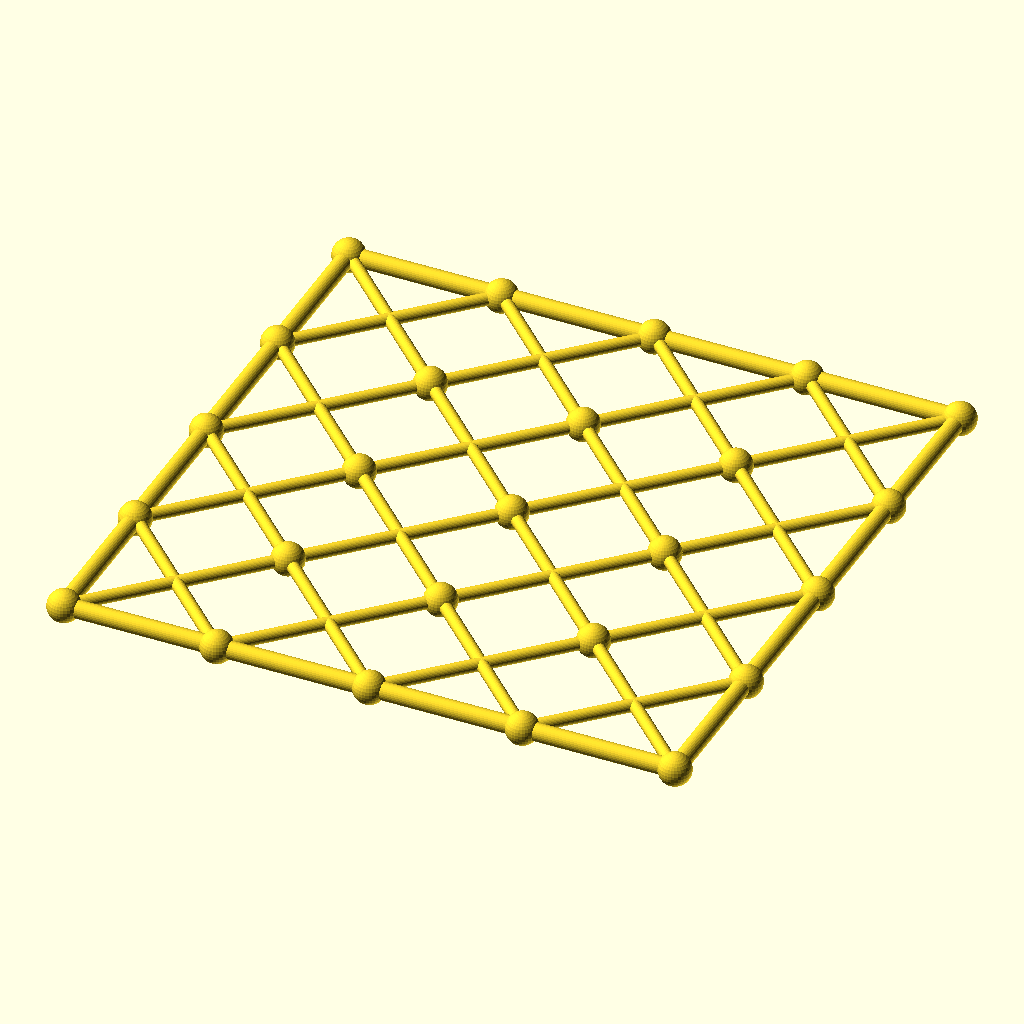
Cell 1: the model at its default parameters.
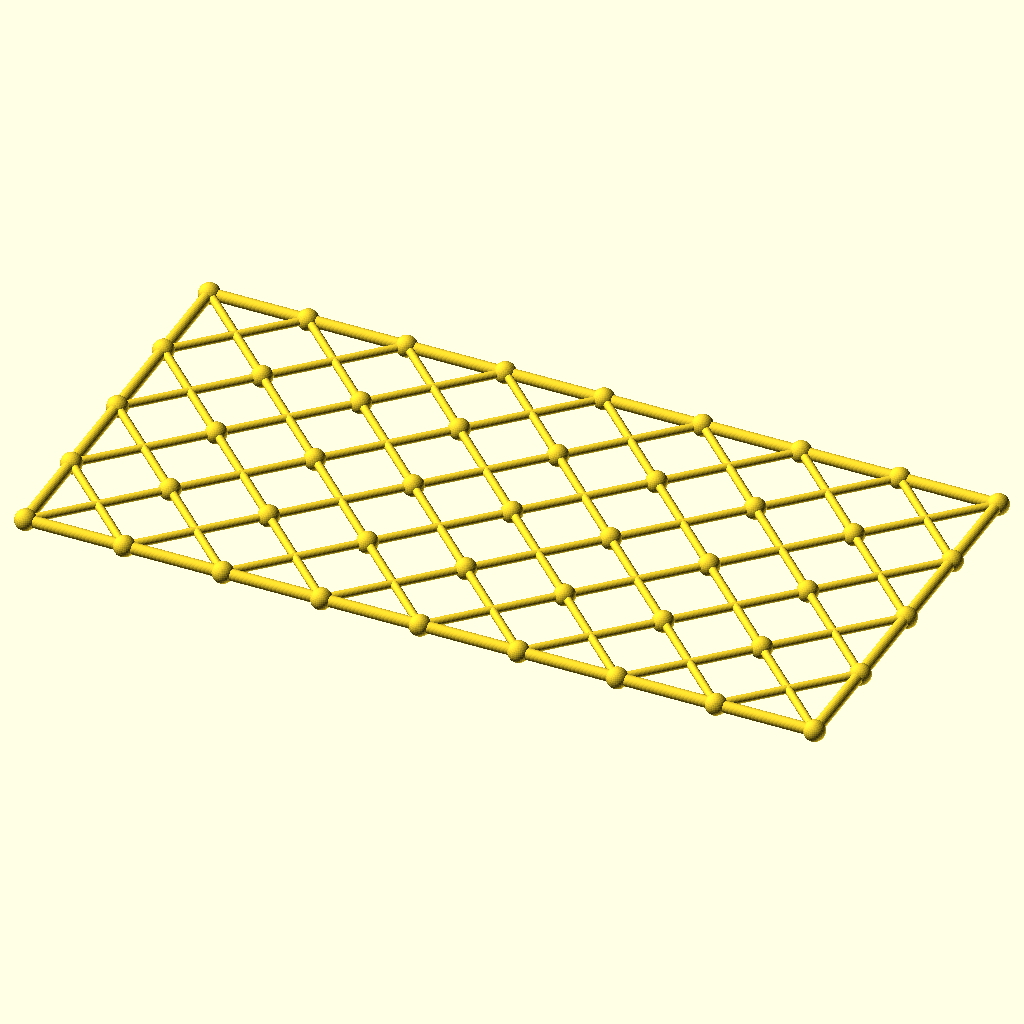
Cell 2: columns = 8 (everything else at default).
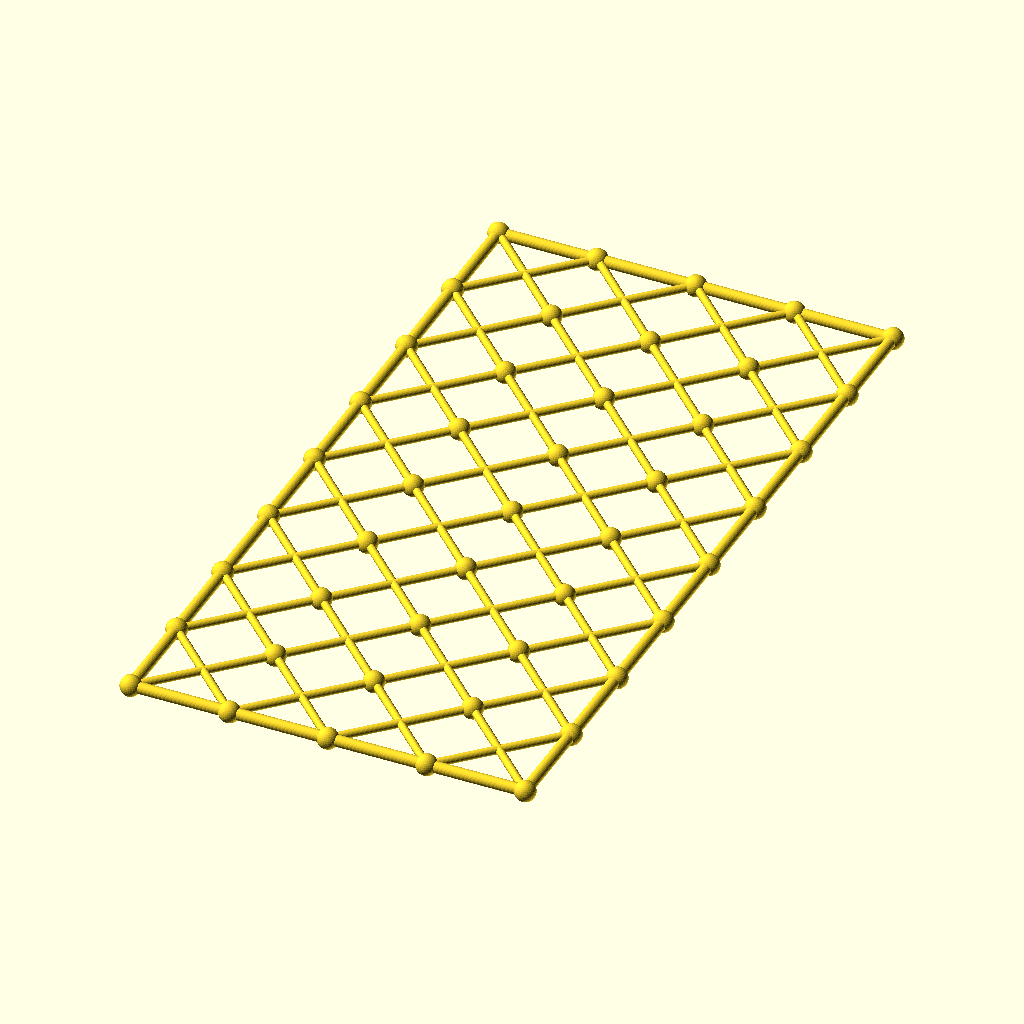
Cell 3: rows = 8 (everything else at default).
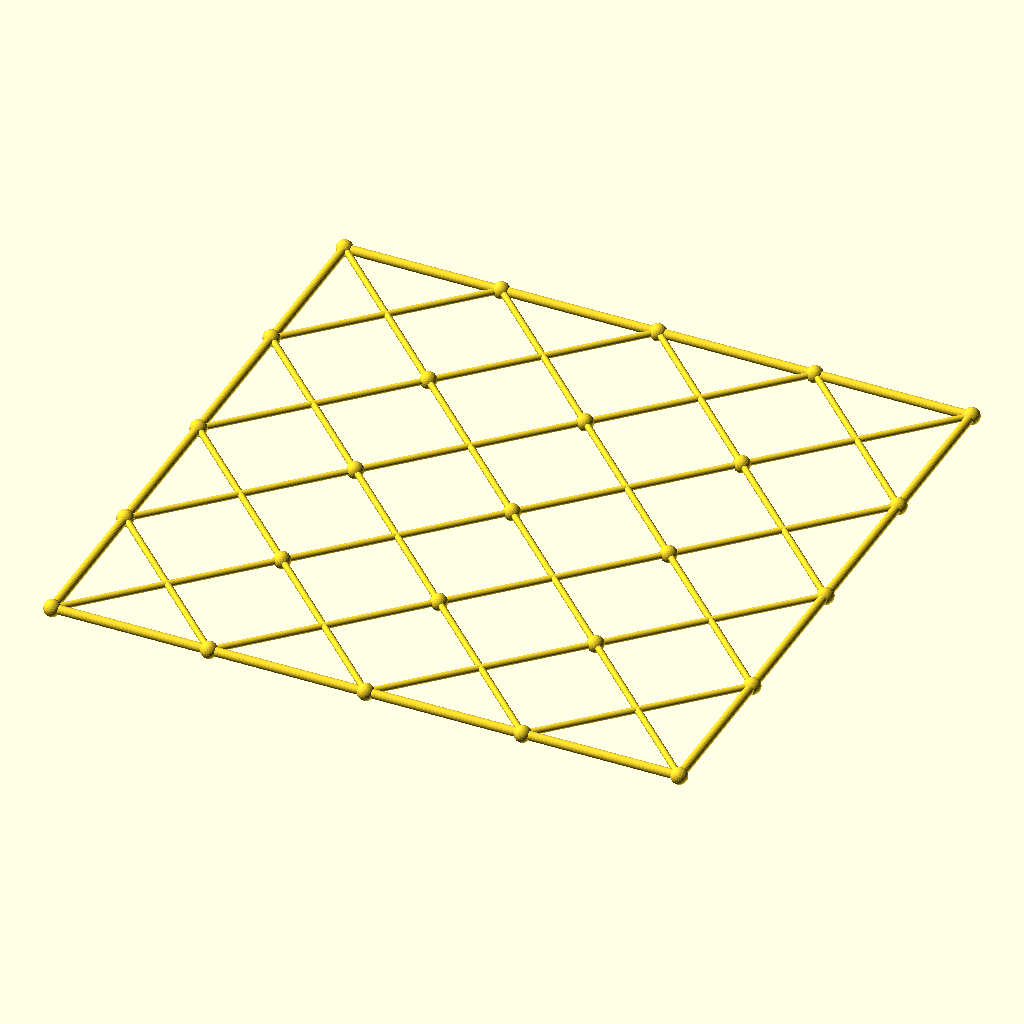
Cell 4 — cell set to 117.8, the other parameters unchanged.
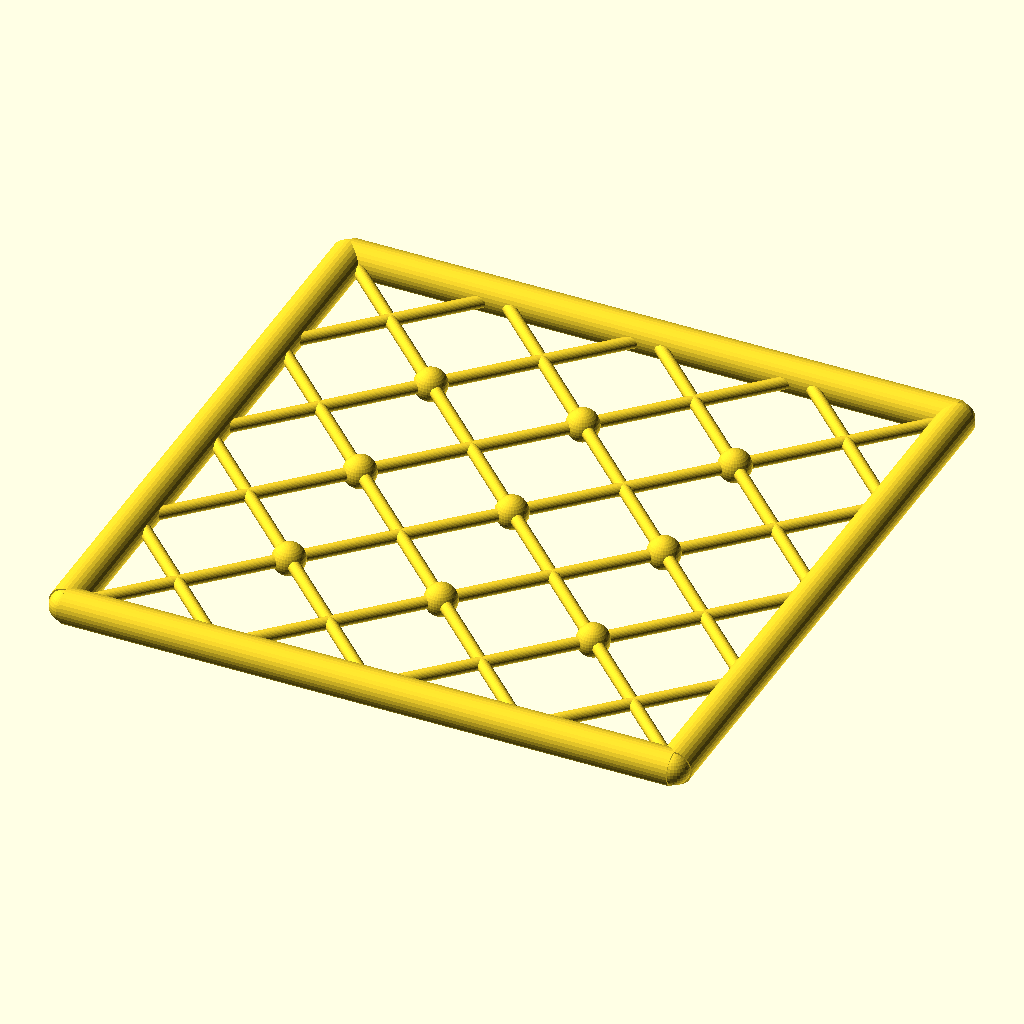
Cell 5: chord_r = 6.8 (everything else at default).
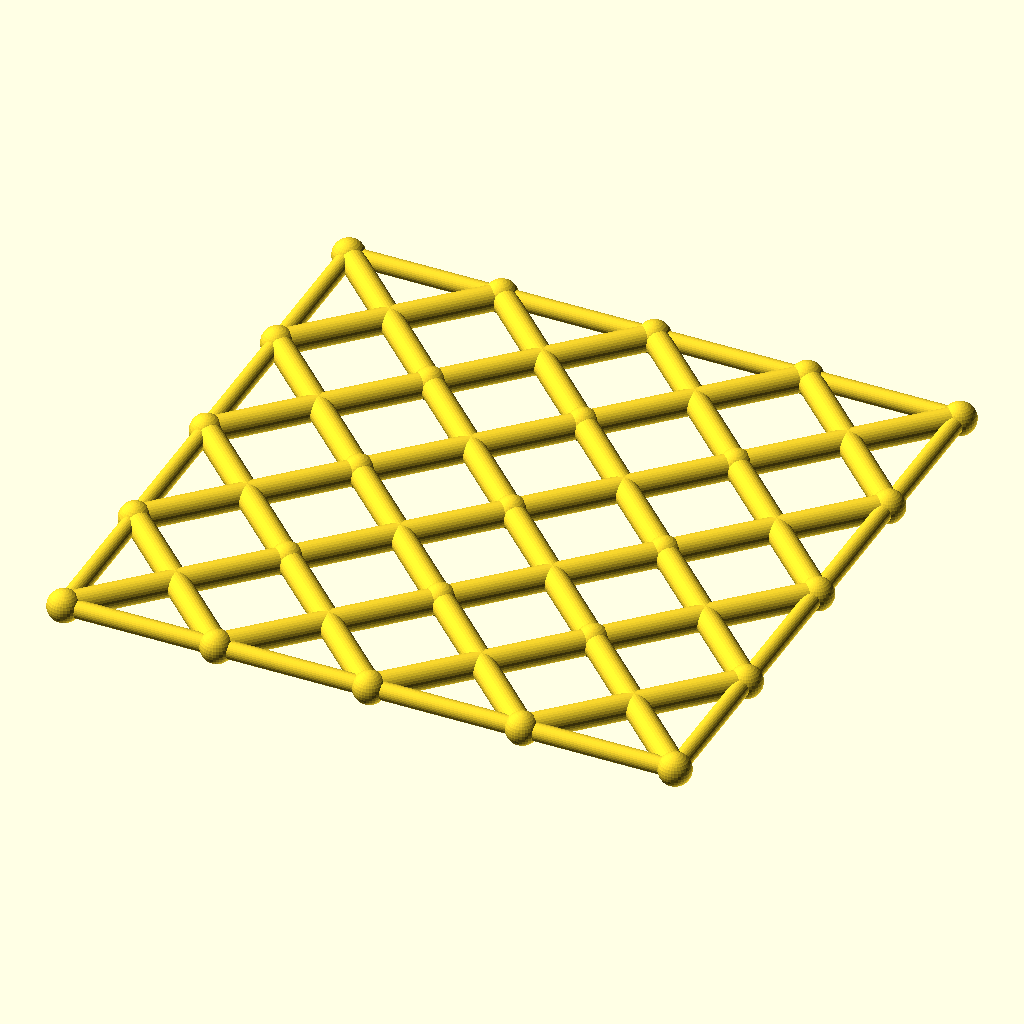
Cell 6: diag_r = 4.8 (everything else at default).
All cells are drawn from the same view direction (rotation 55°, 0°, 25°, orthographic, colour scheme Cornfield), but the view is re-fitted for each cell, so position and scale can differ between cells as well as the parameter.
The OpenSCAD source (optional_data/data/gen3/scissorgrids/part_0009.scad):
$fn = 32;

// ----------------------------------------------------------------------
// Scissor lattice: 4 x 4 cells of 58.9 mm, 235.6 x 235.6 mm
// ----------------------------------------------------------------------

// --- parameters (mm) ---
columns = 4;              // cells along X
rows = 4;                 // cells along Y
cell = 58.9;              // cell size
chord_r = 3.4;            // boundary chord radius
diag_r = 2.4;             // diagonal radius
joint_r = 6.24;           // joint ball radius

module member(a, b, r) {
  /* rod: cylinder from joint a to joint b */
  d = b - a;
  length = norm(d);
  translate(a) rotate([0, acos(d[2] / length), atan2(d[1], d[0])])
    cylinder(h = length, r = r);
}

module joint(p, r) {
  /* ball at the joint centre */
  translate(p) sphere(r = r);
}

/* X braces, one pair per cell */
for (i = [0 : columns - 1]) {
  for (j = [0 : rows - 1]) {
    member([i * cell, j * cell, 0], [(i + 1) * cell, (j + 1) * cell, 0], diag_r);
    member([(i + 1) * cell, j * cell, 0], [i * cell, (j + 1) * cell, 0], diag_r);
  }
}
/* boundary chords */
for (i = [0 : columns - 1]) {
  member([i * cell, 0, 0], [(i + 1) * cell, 0, 0], chord_r);
  member([i * cell, rows * cell, 0], [(i + 1) * cell, rows * cell, 0], chord_r);
}
for (j = [0 : rows - 1]) {
  member([0, j * cell, 0], [0, (j + 1) * cell, 0], chord_r);
  member([columns * cell, j * cell, 0], [columns * cell, (j + 1) * cell, 0], chord_r);
}
/* joint balls at every grid corner */
for (i = [0 : columns]) {
  for (j = [0 : rows]) joint([i * cell, j * cell, 0], joint_r);
}
Customizer parameters (derived from the source; name, type, default, range or options):
columns: number, default 4
rows: number, default 4
cell: number, default 58.9
chord_r: number, default 3.4
diag_r: number, default 2.4
joint_r: number, default 6.24
